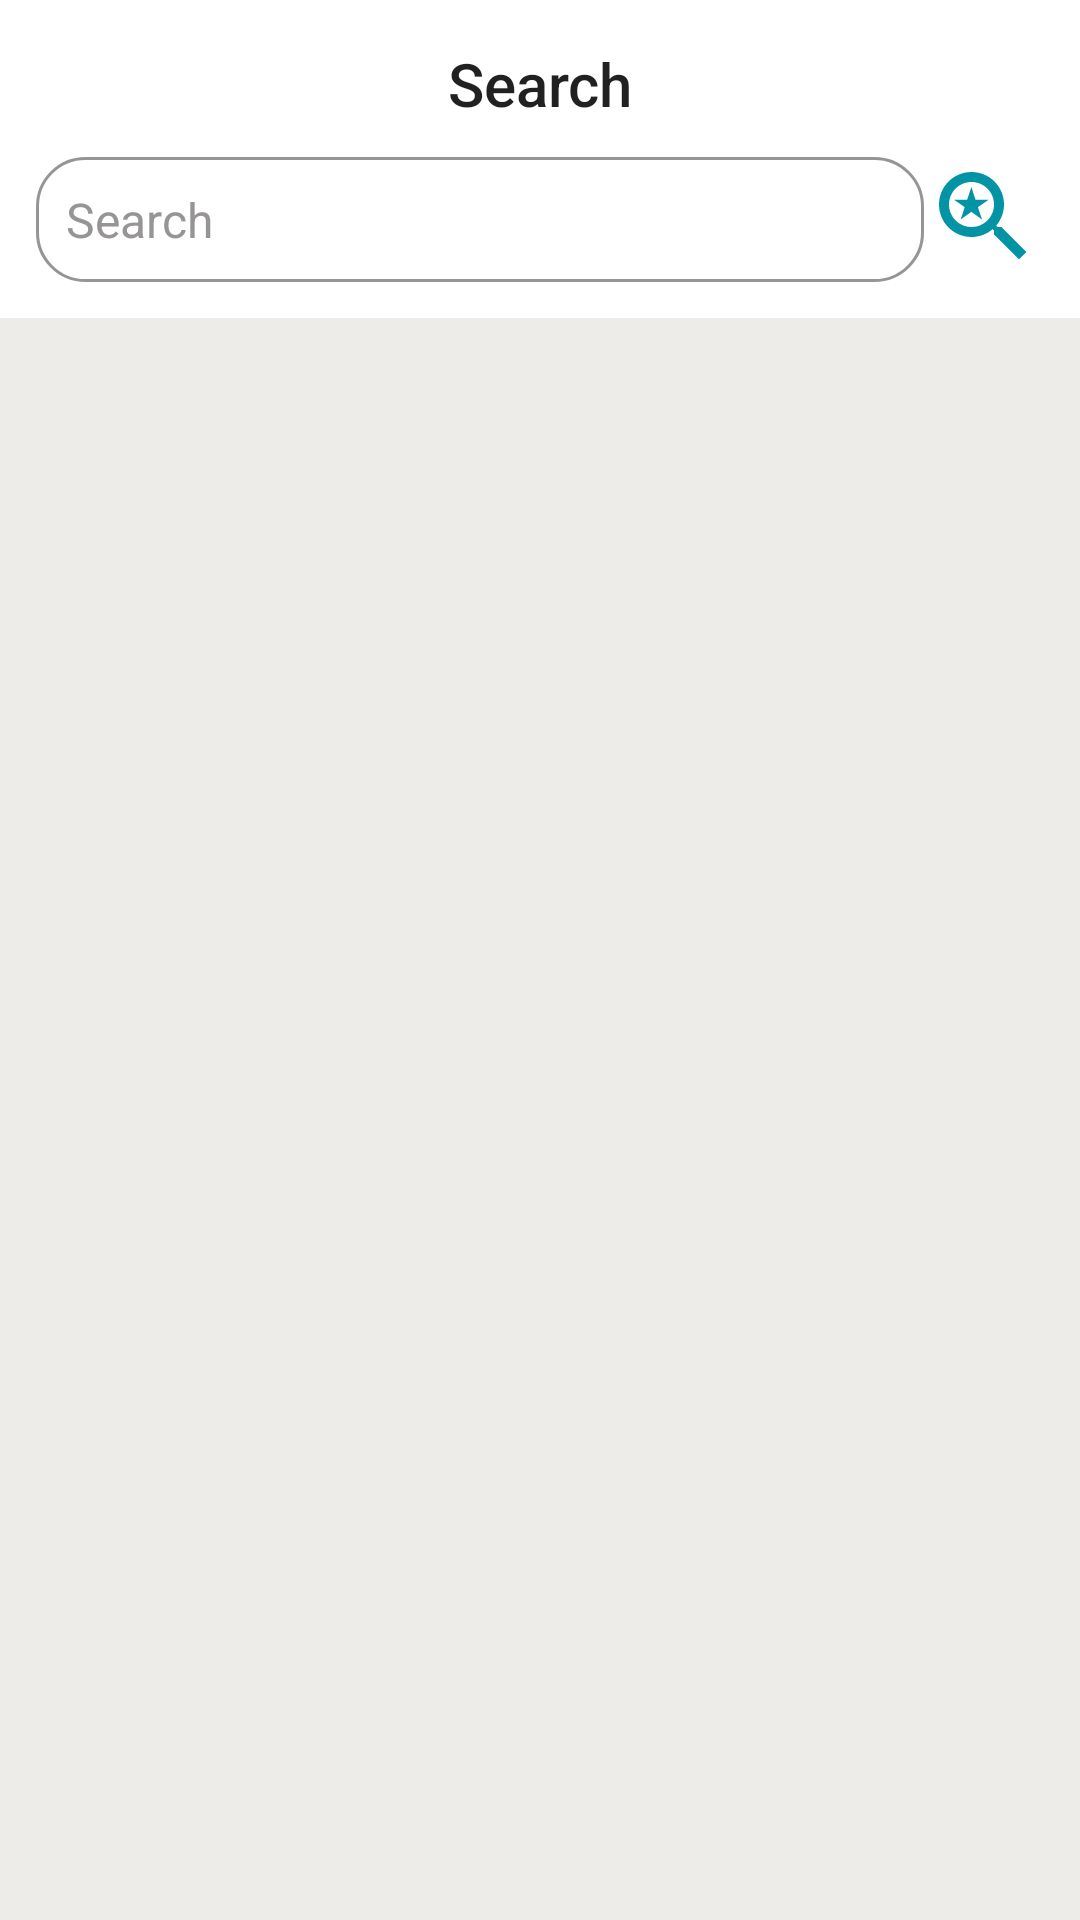

This screen was rendered from an Android layout file. Write that file and the resources it references.
<!-- AndroidManifest.xml: application theme Theme.Movie_Ass -->
<!-- res/layout/fragment_search.xml -->
<LinearLayout xmlns:android="http://schemas.android.com/apk/res/android"
    xmlns:tools="http://schemas.android.com/tools"
    android:layout_width="match_parent"
    android:layout_height="match_parent"
    android:background="@color/white12"
    xmlns:app="http://schemas.android.com/apk/res-auto"
    android:orientation="vertical"
    tools:context="com.mock_project.ui.SearchFragment">
    <com.google.android.material.appbar.MaterialToolbar
        android:id="@+id/topAppBar"
        android:layout_width="match_parent"
        android:layout_height="?attr/actionBarSize"
        android:background="@color/white"
        app:titleCentered="true"
        app:title="Search" />
<LinearLayout
    android:layout_marginTop="-16dp"
    android:padding="12dp"
    android:background="@color/white"
    android:orientation="horizontal"
    android:layout_width="match_parent"
    android:layout_height="wrap_content">
    <EditText
        android:id="@+id/searchEditText"
        android:layout_weight="1"
        android:layout_width="wrap_content"
        android:layout_height="wrap_content"
        android:background="@drawable/search_background"
        android:drawablePadding="10dp"
        android:hint="Search"
        android:inputType="text"
        android:padding="10dp"
        android:textColor="@color/black"
        android:textColorHint="@color/gray"
        android:textSize="16sp" />
    <ImageButton
        android:id="@+id/icSearch"
        android:layout_weight="0"
        android:background="@drawable/ic_search"
        android:layout_width="40dp"
        android:layout_height="40dp">
    </ImageButton>
</LinearLayout>
    <TextView
        android:id="@+id/noFindMovie"
        android:visibility="gone"
        android:layout_gravity="center"
        android:textSize="25sp"
        android:text="No suitable movie found"
        android:layout_width="wrap_content"
        android:layout_height="wrap_content">
    </TextView>
    <ProgressBar
        android:id="@+id/icLoading"
        android:visibility="gone"
        android:layout_width="wrap_content"
        android:layout_height="match_parent"
        android:layout_gravity="center" />
    <androidx.recyclerview.widget.RecyclerView
        android:id="@+id/recyclerViewSearch"
        android:layout_width="wrap_content"
        android:layout_height="wrap_content" />
</LinearLayout>
<!-- resources referenced by this layout -->
<resources>
  <color name="black">#FF000000</color>
  <color name="gray">#979494</color>
  <color name="white">#FFFFFFFF</color>
  <color name="white12">#EDECE8</color>
  <!-- drawable ic_search (drawable) -->
  <vector android:height="24dp" android:tint="#0293A4"
      android:viewportHeight="24" android:viewportWidth="24"
      android:width="24dp" xmlns:android="http://schemas.android.com/apk/res/android">
      <path android:fillColor="@android:color/white" android:pathData="M15.5,14h-0.79l-0.28,-0.27C15.41,12.59 16,11.11 16,9.5 16,5.91 13.09,3 9.5,3S3,5.91 3,9.5 5.91,16 9.5,16c1.61,0 3.09,-0.59 4.23,-1.57l0.27,0.28v0.79l5,4.99L20.49,19l-4.99,-5zM9.5,14C7.01,14 5,11.99 5,9.5S7.01,5 9.5,5 14,7.01 14,9.5 11.99,14 9.5,14zM7.33,12.5l2.14,-1.53 2.14,1.53 -0.83,-2.46 2.15,-1.5h-2.62L9.47,6l-0.84,2.54L6,8.54l2.14,1.49z"/>
  </vector>
  <!-- drawable search_background (drawable) -->
  <shape xmlns:android="http://schemas.android.com/apk/res/android">
      <solid android:color="@color/white" />
      <corners android:radius="16dp" />
      <stroke
          android:width="1dp"
          android:color="@color/gray" />
      <padding
          android:left="10dp"
          android:top="10dp"
          android:right="10dp"
          android:bottom="10dp" />
  </shape>
  <style name="Theme.Movie_Ass" parent="Theme.AppCompat.DayNight.NoActionBar">
          
          <item name="colorPrimary">@color/purple_500</item>
          <item name="colorPrimaryVariant">@color/purple_700</item>
          <item name="colorOnPrimary">@color/white</item>
          
          <item name="colorSecondary">@color/teal_200</item>
          <item name="colorSecondaryVariant">@color/teal_700</item>
          <item name="colorOnSecondary">@color/black</item>
          
          <item name="android:statusBarColor">?attr/colorPrimaryVariant</item>
          
      </style>
  <color name="purple_500">#FF6200EE</color>
  <color name="purple_700">#FF3700B3</color>
  <color name="teal_200">#FF03DAC5</color>
  <color name="teal_700">#FF018786</color>
</resources>
